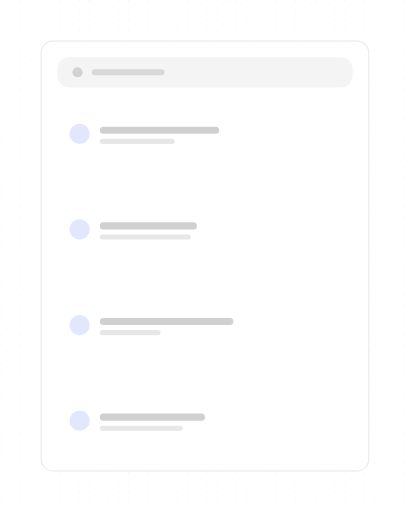
t = 0.00 s
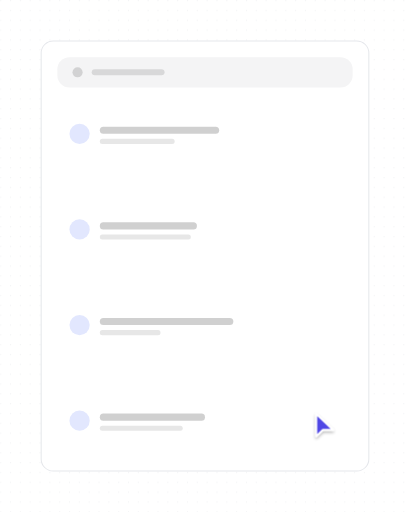
t = 0.96 s
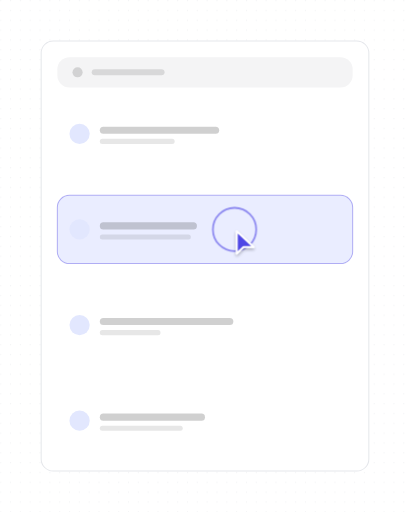
t = 1.94 s
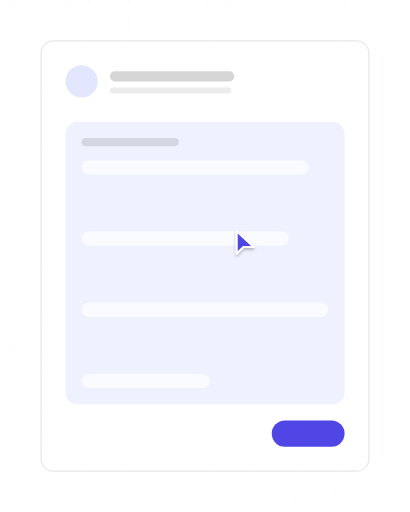
t = 2.97 s
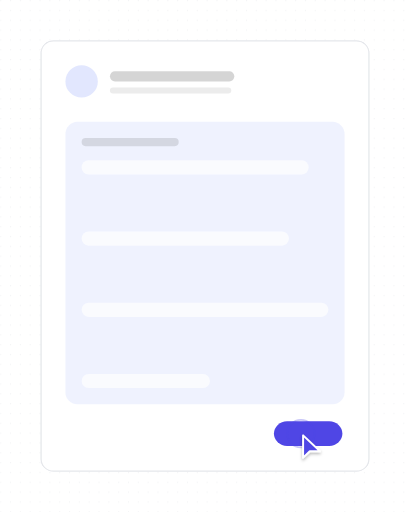
t = 3.89 s
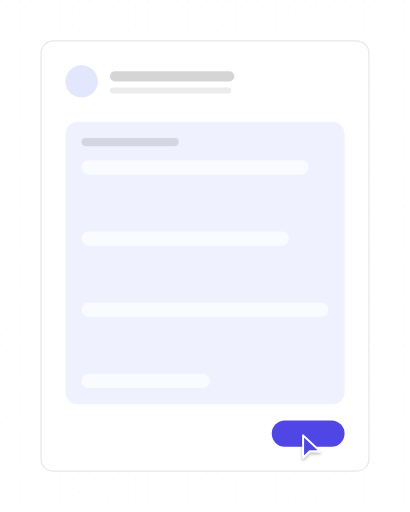
t = 4.87 s

The animated SVG that drew these frames (rendered in a browser with its animation timeline set to each time). Animation: 18 SMIL elements (animate=17,animateTransform=1); one cycle of 5.83 s, repeats indefinitely.

<?xml version="1.0" encoding="UTF-8"?>
<svg xmlns="http://www.w3.org/2000/svg" width="405" height="506" viewBox="0 0 1000 1250" role="img" aria-labelledby="title description">
  <title id="title">skeleton-motion-site-set.select-item — select-and-reveal</title>
  <desc id="description">Minimal list product illustration generated from /Users/victor.toupar/Documents/dev/skeleton-motion.</desc>
  <style>
    :root {
      --accent: #4f46e5;
      --accent-1: #4f46e5;
      --accent-2: #4f46e5;
      --accent-3: #4f46e5;
      --accent-4: #4f46e5;
      --accent-soft: color-mix(in oklab, #4f46e5 12%, #ffffff);
      --background: #ffffff;
      --border: #e5e7eb;
      --border-strong: color-mix(in oklab, #171717 18%, #ffffff);
      --cursor-outline: #ffffff;
      --ink: #171717;
      --muted: #f4f4f5;
      --canvas: #ffffff;
      --radius: 12px;
      --surface: #ffffff;
      --tag-1: color-mix(in oklab, #4f46e5 14%, #ffffff);
      --tag-2: color-mix(in oklab, #4f46e5 14%, #ffffff);
      --tag-3: color-mix(in oklab, #4f46e5 14%, #ffffff);
      --tag-4: color-mix(in oklab, #4f46e5 14%, #ffffff);
      --line-hair: 2.4691; --line-base: 4.9383; --line-strong: 5.5556; --line-heavy: 7.4074; --cursor-scale: 2.1728;
    }
    @media (min-width: 0px) { :root { --line-hair: 4.6875; --line-base: 7.8125; --line-strong: 8.75; --line-heavy: 10.9375; --cursor-scale: 3.5; } }
    @media (min-width: 192px) { :root { --line-hair: 3.9063; --line-base: 6.5104; --line-strong: 7.2917; --line-heavy: 9.1146; --cursor-scale: 2.9167; } }
    @media (min-width: 230px) { :root { --line-hair: 3.2609; --line-base: 5.4348; --line-strong: 6.087; --line-heavy: 7.6087; --cursor-scale: 2.4348; } }
    @media (min-width: 276px) { :root { --line-hair: 2.7174; --line-base: 4.9383; --line-strong: 5.5556; --line-heavy: 7.4074; --cursor-scale: 2.1728; } }
    @media (min-width: 332px) { :root { --line-hair: 2.4691; --line-base: 4.9383; --line-strong: 5.5556; --line-heavy: 7.4074; --cursor-scale: 2.1728; } }
    @media (min-width: 398px) { :root { --line-hair: 2.4691; --line-base: 4.9383; --line-strong: 5.5556; --line-heavy: 7.4074; --cursor-scale: 2.1728; } }
    @media (min-width: 478px) { :root { --line-hair: 2.4691; --line-base: 4.7993; --line-strong: 5.2356; --line-heavy: 6.9808; --cursor-scale: 2.0942; } }
    @media (min-width: 573px) { :root { --line-hair: 2.1802; --line-base: 3.9971; --line-strong: 4.3605; --line-heavy: 5.814; --cursor-scale: 1.7442; } }
    @media (min-width: 688px) { :root { --line-hair: 1.816; --line-base: 3.3293; --line-strong: 3.632; --line-heavy: 4.8426; --cursor-scale: 1.4528; } }
    @media (min-width: 826px) { :root { --line-hair: 1.5136; --line-base: 2.775; --line-strong: 3.0272; --line-heavy: 4.0363; --cursor-scale: 1.2109; } }
    @media (min-width: 991px) { :root { --line-hair: 1.2616; --line-base: 2.3129; --line-strong: 2.5231; --line-heavy: 3.3642; --cursor-scale: 1.0093; } }
    @media (min-width: 1189px) { :root { --line-hair: 1.0512; --line-base: 1.9271; --line-strong: 2.1023; --line-heavy: 2.8031; --cursor-scale: 0.8409; } }
    @media (min-width: 1427px) { :root { --line-hair: 0.8762; --line-base: 1.6063; --line-strong: 1.7523; --line-heavy: 2.3364; --cursor-scale: 0.7009; } }
    @media (min-width: 1712px) { :root { --line-hair: 0.7303; --line-base: 1.3389; --line-strong: 1.4606; --line-heavy: 1.9474; --cursor-scale: 0.5842; } }
    @media (min-width: 2054px) { :root { --line-hair: 0.6085; --line-base: 1.1156; --line-strong: 1.217; --line-heavy: 1.6227; --cursor-scale: 0.4868; } }
    @media (min-width: 2465px) { :root { --line-hair: 0.5071; --line-base: 0.9297; --line-strong: 1.0142; --line-heavy: 1.3523; --cursor-scale: 0.4057; } }
    @media (min-width: 2958px) { :root { --line-hair: 0.4225; --line-base: 0.7746; --line-strong: 0.8451; --line-heavy: 1.1268; --cursor-scale: 0.338; } }
    @media (min-width: 3550px) { :root { --line-hair: 0.3521; --line-base: 0.6455; --line-strong: 0.7042; --line-heavy: 0.939; --cursor-scale: 0.2817; } }
    .ln-hair { stroke-width: var(--line-hair); } .ln-base { stroke-width: var(--line-base); } .ln-strong { stroke-width: var(--line-strong); } .ln-heavy { stroke-width: var(--line-heavy); }
    .ln-mark { stroke-width: 7; }
    .ln-cursor { stroke-width: 2.2; }
    .ln-cursor-ripple { stroke-width: 2; }
    .cursor-glyph { transform: scale(var(--cursor-scale)); }
    @media (max-width: 399.98px) { .lod-fine, .lod-texture { display: none; } }
    @media (prefers-reduced-motion: reduce) { svg { visibility: visible; } }
  </style>
  <defs><pattern id="dots" width="24" height="24" patternUnits="userSpaceOnUse"><circle cx="1.5" cy="1.5" r="1.25" fill="var(--border)" /></pattern><radialGradient id="glow" cx="50%" cy="38%" r="65%">
    <stop offset="0%" stop-color="var(--accent)" stop-opacity=".16" />
    <stop offset="45%" stop-color="var(--accent)" stop-opacity=".07" />
    <stop offset="100%" stop-color="var(--accent)" stop-opacity="0" />
  </radialGradient><filter id="cursor-shadow" x="-60%" y="-60%" width="220%" height="220%"><feDropShadow dx="0" dy="2" stdDeviation="2" flood-color="#000" flood-opacity=".28" /></filter></defs>

    <metadata id="skeleton-layout">{"format":"4:5","regions":{"list":{"height":1050,"width":800,"x":100,"y":100},"rows":{"height":867.2839506172838,"width":720.9876543209876,"x":139.50617283950618,"y":243.20987654320987}}}</metadata>
    <rect width="1000" height="1250" fill="url(#dots)" opacity=".62" class="lod-texture" />
    <g id="item-list">
    <rect x="100" y="100" width="800" height="1050" rx="29.63" data-fill="list" class="ln-hair" fill="var(--surface)" stroke="var(--border)" />
    <rect x="139.51" y="139.51" width="720.99" height="74.07" rx="29.63" fill="var(--muted)" />
    <circle cx="188.89" cy="176.54" r="12.35" fill="var(--ink)" opacity=".15" />
    <rect x="223.46" y="169.14" width="177.78" height="14.81" rx="7.41" fill="var(--ink)" opacity=".12" />
    <g>
    <rect x="139.51" y="243.21" width="720.99" height="166.91" rx="29.63" data-fill="rows" fill="var(--surface)" />

    <circle cx="193.83" cy="326.67" r="24.69" fill="var(--tag-1)" />
    <rect x="243.21" y="309.38" width="291.36" height="17.28" rx="8.64" fill="var(--ink)" opacity=".2" />
    <rect class="lod-fine" x="243.21" y="339.01" width="182.72" height="12.35" rx="6.17" fill="var(--ink)" opacity=".1" />
  </g><g id="selected-row">
    <rect x="139.51" y="476.67" width="720.99" height="166.91" rx="29.63" data-fill="rows" fill="var(--surface)" />
    <rect opacity="0" x="139.51" y="476.67" width="720.99" height="166.91" rx="29.63" fill="var(--accent-soft)" class="ln-hair" stroke="var(--accent)" stroke-opacity=".5"><animate attributeName="opacity" values="0;0;.3;.3;1;1;0" keyTimes="0;.26;.29;.31;.4;.9;1" calcMode="spline" keySplines=".22 .8 .2 1;.22 .8 .2 1;.16 1 .3 1;.22 .8 .2 1;.22 .8 .2 1;.22 .8 .2 1" dur="5.83s" repeatCount="indefinite" /></rect>
    <circle cx="193.83" cy="560.12" r="24.69" fill="var(--tag-2)" />
    <rect x="243.21" y="542.84" width="237.04" height="17.28" rx="8.64" fill="var(--ink)" opacity=".2" />
    <rect class="lod-fine" x="243.21" y="572.47" width="222.22" height="12.35" rx="6.17" fill="var(--ink)" opacity=".1" />
  </g><g>
    <rect x="139.51" y="710.12" width="720.99" height="166.91" rx="29.63" data-fill="rows" fill="var(--surface)" />

    <circle cx="193.83" cy="793.58" r="24.69" fill="var(--tag-3)" />
    <rect x="243.21" y="776.3" width="325.93" height="17.28" rx="8.64" fill="var(--ink)" opacity=".2" />
    <rect class="lod-fine" x="243.21" y="805.93" width="148.15" height="12.35" rx="6.17" fill="var(--ink)" opacity=".1" />
  </g><g>
    <rect x="139.51" y="943.58" width="720.99" height="166.91" rx="29.63" data-fill="rows" fill="var(--surface)" />

    <circle cx="193.83" cy="1027.04" r="24.69" fill="var(--tag-4)" />
    <rect x="243.21" y="1009.75" width="256.79" height="17.28" rx="8.64" fill="var(--ink)" opacity=".2" />
    <rect class="lod-fine" x="243.21" y="1039.38" width="202.47" height="12.35" rx="6.17" fill="var(--ink)" opacity=".1" />
  </g>
  </g>
    <g id="item-detail" opacity="0"><animate attributeName="opacity" values="0;0;1;1;0" keyTimes="0;.37;.4;.98;1" calcMode="spline" keySplines=".22 .8 .2 1;.22 .8 .2 1;.22 .8 .2 1;.22 .8 .2 1" dur="5.83s" repeatCount="indefinite" />
      <rect height="166.91" width="720.99" x="139.51" y="476.67" rx="29.63" class="ln-hair" fill="var(--surface)" stroke="var(--border)"><animate attributeName="height" values="166.91;166.91;1050;1050;166.91;166.91" keyTimes="0;.37;.47;.88;.98;1" calcMode="spline" keySplines=".22 .8 .2 1;.22 .8 .2 1;.22 .8 .2 1;.22 .8 .2 1;.22 .8 .2 1" dur="5.83s" repeatCount="indefinite" /><animate attributeName="width" values="720.99;720.99;800;800;720.99;720.99" keyTimes="0;.37;.47;.88;.98;1" calcMode="spline" keySplines=".22 .8 .2 1;.22 .8 .2 1;.22 .8 .2 1;.22 .8 .2 1;.22 .8 .2 1" dur="5.83s" repeatCount="indefinite" /><animate attributeName="x" values="139.51;139.51;100;100;139.51;139.51" keyTimes="0;.37;.47;.88;.98;1" calcMode="spline" keySplines=".22 .8 .2 1;.22 .8 .2 1;.22 .8 .2 1;.22 .8 .2 1;.22 .8 .2 1" dur="5.83s" repeatCount="indefinite" /><animate attributeName="y" values="476.67;476.67;100;100;476.67;476.67" keyTimes="0;.37;.47;.88;.98;1" calcMode="spline" keySplines=".22 .8 .2 1;.22 .8 .2 1;.22 .8 .2 1;.22 .8 .2 1;.22 .8 .2 1" dur="5.83s" repeatCount="indefinite" /></rect>
      <g opacity="0"><animate attributeName="opacity" values="0;0;1;1;0;0" keyTimes="0;.43;.51;.87;.9;1" calcMode="spline" keySplines=".22 .8 .2 1;.22 .8 .2 1;.22 .8 .2 1;.22 .8 .2 1;.22 .8 .2 1" dur="5.83s" repeatCount="indefinite" /><circle cx="198.77" cy="198.77" r="39.51" fill="var(--tag-2)" />
    <rect x="267.9" y="174.07" width="303.7" height="24.69" rx="12.35" fill="var(--ink)" opacity=".18" />
    <rect class="lod-fine" x="267.9" y="213.58" width="296.3" height="14.81" rx="7.41" fill="var(--ink)" opacity=".08" />
    <rect x="159.26" y="297.53" width="681.48" height="689.51" rx="29.63" fill="var(--tag-2)" opacity=".55" />
    <rect x="198.77" y="337.04" width="237.04" height="19.75" rx="9.88" fill="var(--ink)" opacity=".12" />
    <rect x="198.77" y="391.36" width="554.27" height="34.57" rx="17.28" fill="var(--surface)" opacity=".7" /><rect x="198.77" y="565.23" width="506.07" height="34.57" rx="17.28" fill="var(--surface)" opacity=".7" /><rect x="198.77" y="739.09" width="602.47" height="34.57" rx="17.28" fill="var(--surface)" opacity=".7" /><rect x="198.77" y="912.96" width="313.28" height="34.57" rx="17.28" fill="var(--surface)" opacity=".7" /></g>
      <rect height="64.2" width="177.78" x="662.96" y="1026.54" opacity="0" rx="32.1" fill="var(--accent)"><animate attributeName="height" values="64.2;64.2;60.35;65.48;64.2;64.2" keyTimes="0;.66;.67;.7;.74;1" calcMode="spline" keySplines=".22 .8 .2 1;.16 1 .3 1;.16 1 .3 1;.22 .8 .2 1;.22 .8 .2 1" dur="5.83s" repeatCount="indefinite" /><animate attributeName="width" values="177.78;177.78;167.11;181.33;177.78;177.78" keyTimes="0;.66;.67;.7;.74;1" calcMode="spline" keySplines=".22 .8 .2 1;.16 1 .3 1;.16 1 .3 1;.22 .8 .2 1;.22 .8 .2 1" dur="5.83s" repeatCount="indefinite" /><animate attributeName="x" values="662.96;662.96;668.3;661.19;662.96;662.96" keyTimes="0;.66;.67;.7;.74;1" calcMode="spline" keySplines=".22 .8 .2 1;.16 1 .3 1;.16 1 .3 1;.22 .8 .2 1;.22 .8 .2 1" dur="5.83s" repeatCount="indefinite" /><animate attributeName="y" values="1026.54;1026.54;1028.47;1025.9;1026.54;1026.54" keyTimes="0;.66;.67;.7;.74;1" calcMode="spline" keySplines=".22 .8 .2 1;.16 1 .3 1;.16 1 .3 1;.22 .8 .2 1;.22 .8 .2 1" dur="5.83s" repeatCount="indefinite" /><animate attributeName="opacity" values="0;0;1;1;0" keyTimes="0;.41;.49;.9;1" calcMode="spline" keySplines=".22 .8 .2 1;.22 .8 .2 1;.22 .8 .2 1;.22 .8 .2 1" dur="5.83s" repeatCount="indefinite" /></rect>
    </g>

    <g id="cursor" opacity="0">
      <g class="cursor-glyph">
        <circle cx="0" cy="0" r="7" fill="none" stroke="var(--accent)" class="ln-cursor-ripple" opacity="0">
    <animate attributeName="r" values="7;7;24;29;7" keyTimes="0;.285;.328;.395;1" dur="5.83s" repeatCount="indefinite" />
    <animate attributeName="opacity" values="0;0;.62;0;0" keyTimes="0;.285;.328;.395;1" dur="5.83s" repeatCount="indefinite" />
  </circle><circle cx="0" cy="0" r="7" fill="none" stroke="var(--accent)" class="ln-cursor-ripple" opacity="0">
    <animate attributeName="r" values="7;7;24;29;7" keyTimes="0;.645;.688;.755;1" dur="5.83s" repeatCount="indefinite" />
    <animate attributeName="opacity" values="0;0;.62;0;0" keyTimes="0;.645;.688;.755;1" dur="5.83s" repeatCount="indefinite" />
  </circle>
        <path d="M2.5 2 V27 L10 19.8 H21.5 Z" fill="var(--accent)" stroke="var(--cursor-outline)" class="ln-cursor" stroke-linejoin="round" filter="url(#cursor-shadow)" />
      </g>
      <animate attributeName="opacity" values="0;1;1;0;0" keyTimes="0;.08;.84;.87;1" dur="5.83s" repeatCount="indefinite" />
      <animateTransform attributeName="transform" type="translate" values="796.3 1075.93;796.3 1075.93;572.1 560.12;572.1 560.12;734.07 1058.64;734.07 1058.64;796.3 1075.93" keyTimes="0;.12;.26;.53;.65;.87;1" calcMode="spline" keySplines=".65 0 .35 1;.65 0 .35 1;.65 0 .35 1;.65 0 .35 1;.65 0 .35 1;.65 0 .35 1" dur="5.83s" repeatCount="indefinite" />
    </g>
</svg>
